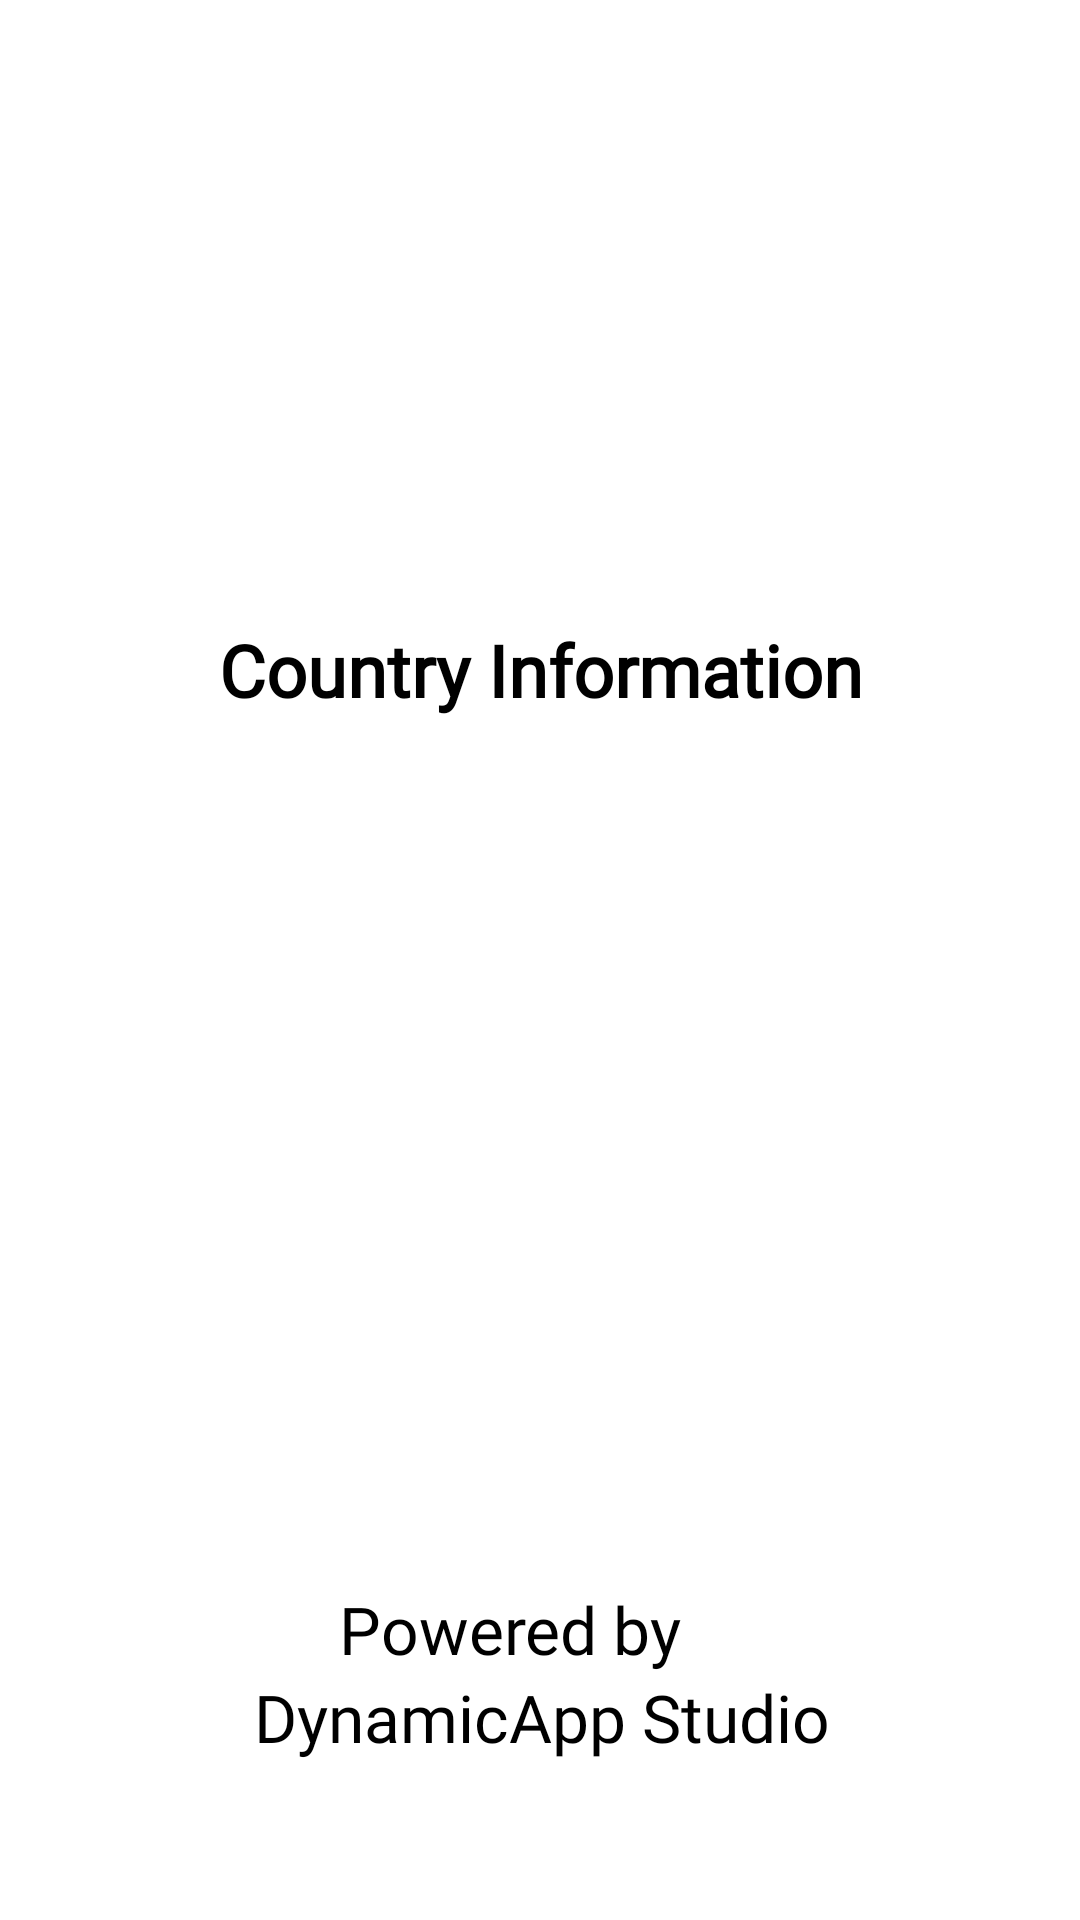

Produce the Android XML layout that renders to this screen, including the resource entries it uses.
<!-- AndroidManifest.xml: application theme Theme.CountryInfo -->
<!-- res/layout/activity_splaash_screen.xml -->
<?xml version="1.0" encoding="utf-8"?>
<androidx.constraintlayout.widget.ConstraintLayout xmlns:android="http://schemas.android.com/apk/res/android"
    xmlns:app="http://schemas.android.com/apk/res-auto"
    xmlns:tools="http://schemas.android.com/tools"
    android:id="@+id/main"
    android:layout_width="match_parent"
    android:layout_height="match_parent"
    android:background="@color/white"
    tools:context=".SplaashScreenActivity">

    <ImageView
        android:id="@+id/imageView"
        android:layout_width="wrap_content"
        android:layout_height="wrap_content"
        android:src="@drawable/global"
        app:layout_constraintBottom_toBottomOf="parent"
        app:layout_constraintEnd_toEndOf="parent"
        app:layout_constraintHorizontal_bias="0.496"
        app:layout_constraintStart_toStartOf="parent"
        app:layout_constraintTop_toTopOf="parent"
        app:layout_constraintVertical_bias="0.292"
        app:srcCompat="@drawable/russia" />

    <TextView
        android:id="@+id/textView"
        android:layout_width="245dp"
        android:layout_height="35dp"
        android:layout_marginTop="20dp"
        android:fontFamily="@font/poppins_regular"
        android:text="Country Information"
        android:textAlignment="center"
        android:textColor="@color/black"
        android:textSize="24sp"
        android:textStyle="bold"
        app:layout_constraintEnd_toEndOf="parent"
        app:layout_constraintStart_toStartOf="parent"
        app:layout_constraintTop_toBottomOf="@+id/imageView" />

    <TextView
        android:id="@+id/textView2"
        android:layout_width="wrap_content"
        android:layout_height="wrap_content"
        android:fontFamily="@font/poppins_regular"
        android:text="Powered by"
        android:textColor="@color/black"
        android:textSize="22sp"
        app:layout_constraintBottom_toBottomOf="parent"
        app:layout_constraintEnd_toEndOf="parent"
        app:layout_constraintHorizontal_bias="0.46"
        app:layout_constraintStart_toStartOf="parent"
        app:layout_constraintTop_toBottomOf="@+id/textView"
        app:layout_constraintVertical_bias="0.777" />

    <TextView
        android:id="@+id/textView3"
        android:layout_width="wrap_content"
        android:layout_height="wrap_content"
        android:fontFamily="@font/poppins_regular"
        android:text="DynamicApp Studio"
        android:textColor="@color/black"
        android:textSize="22sp"
        app:layout_constraintBottom_toBottomOf="parent"
        app:layout_constraintEnd_toEndOf="@+id/textView2"
        app:layout_constraintHorizontal_bias="0.365"
        app:layout_constraintStart_toStartOf="@+id/textView2"
        app:layout_constraintTop_toBottomOf="@+id/textView2"
        app:layout_constraintVertical_bias="0.0" />
</androidx.constraintlayout.widget.ConstraintLayout>
<!-- resources referenced by this layout -->
<resources>
  <color name="black">#FF000000</color>
  <color name="white">#FFFFFFFF</color>
  <style name="Theme.CountryInfo" parent="Base.Theme.CountryInfo" />
  <style name="Base.Theme.CountryInfo" parent="Theme.Material3.DayNight">
          
          
      </style>
</resources>
